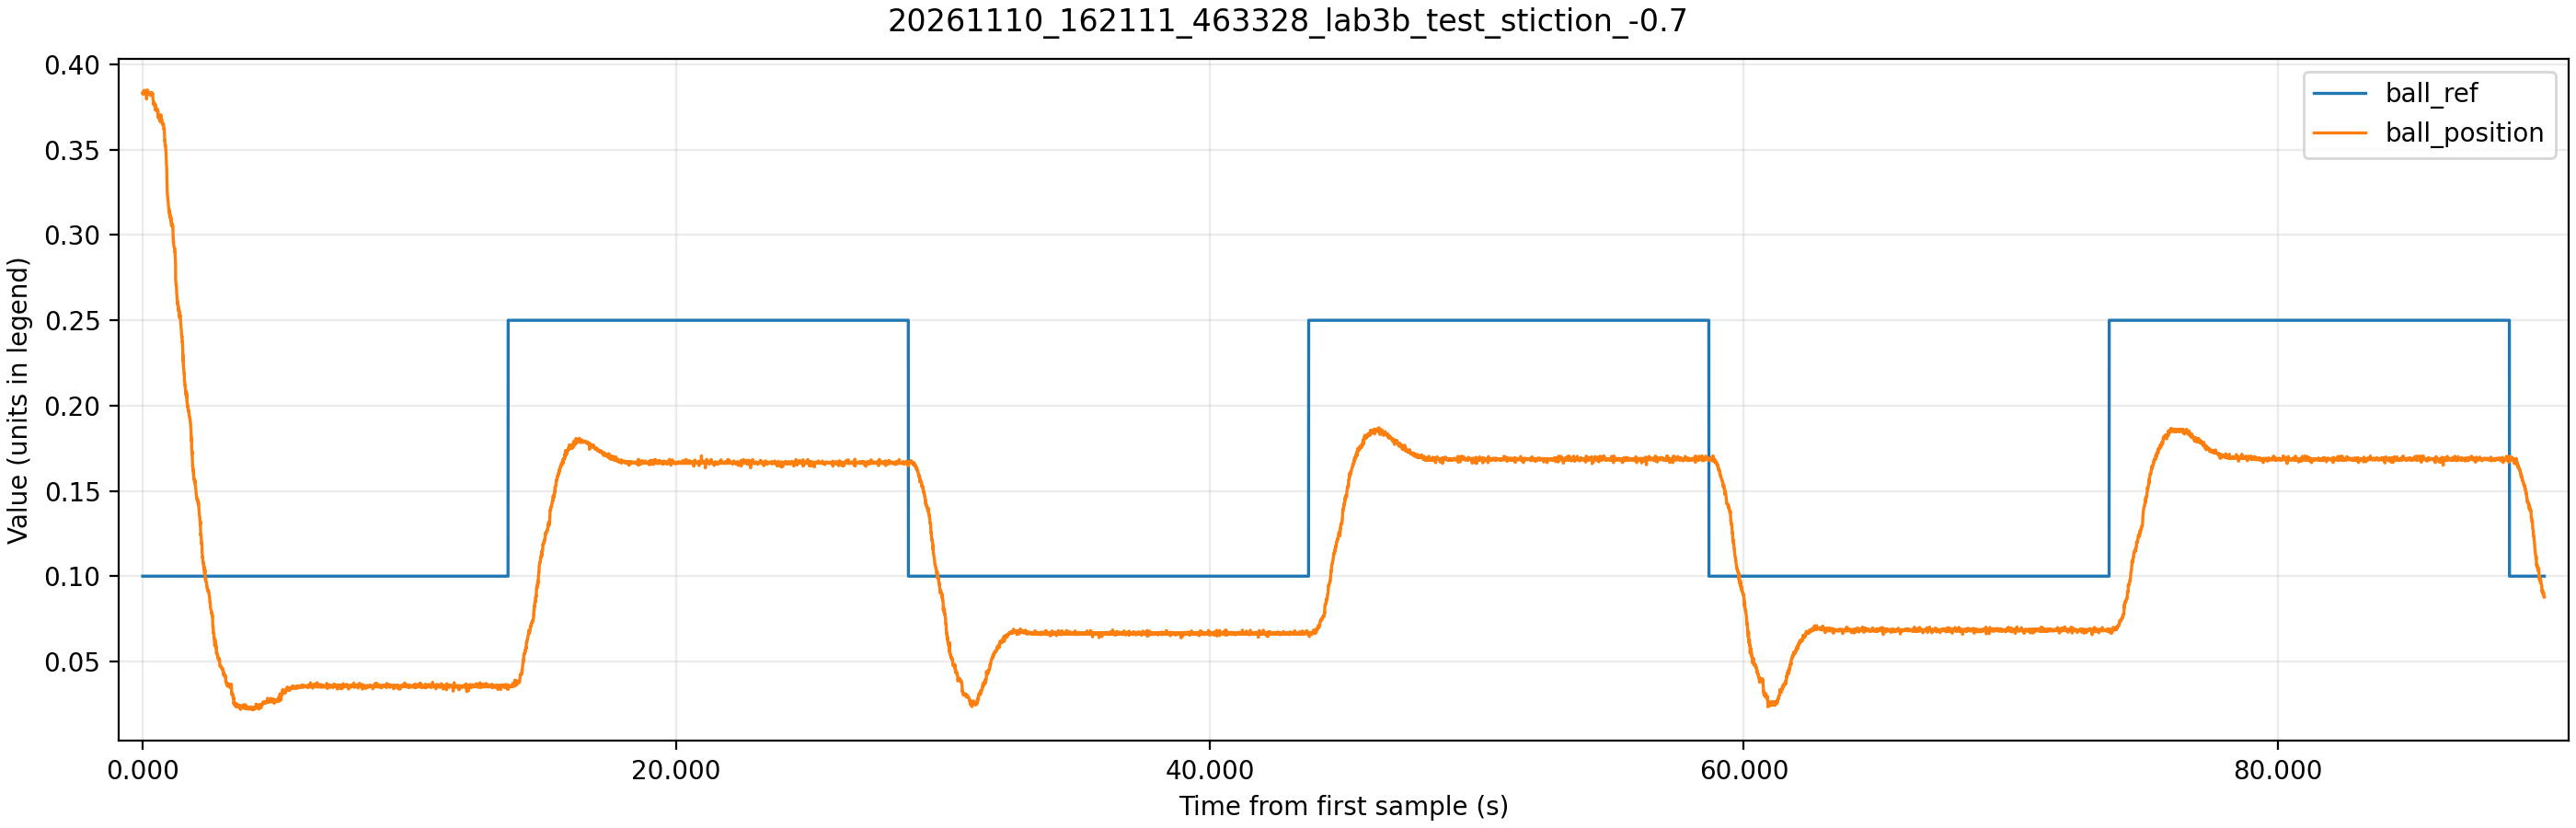

Values plotted in this chart, from the file beside it:
time_ms, theta_ref, theta_ref_sat, theta, control_voltage, motor_voltage, ball_raw, ball_position, beam_angle, ball_ref
1305, 1.974, 0.7, -0.5667, 0.04, -0.029, 15395, 0.3835, -0.03451, 0.1
1310, 1.954, 0.7, -0.6018, -1.78, -2.303, 15400, 0.3836, -0.03665, 0.1
1315, 1.925, 0.7, -0.5902, -3.09, -3.616, 15354, 0.3825, -0.03594, 0.1
1320, 1.91, 0.7, -0.592, -3.99, -4.509, 15386, 0.3833, -0.03606, 0.1
1325, 1.888, 0.7, -0.5844, -4.61, -5.13, 15378, 0.3831, -0.03559, 0.1
1330, 1.87, 0.7, -0.5648, -5.03, -5.549, 15386, 0.3833, -0.0344, 0.1
1335, 1.85, 0.7, -0.5467, -5.29, -5.811, 15386, 0.3833, -0.03329, 0.1
1340, 1.838, 0.7, -0.5351, -5.44, -5.966, 15432, 0.3844, -0.03259, 0.1
1345, 1.809, 0.7, -0.4839, -5.54, -6.059, 15376, 0.383, -0.02947, 0.1
1350, 1.793, 0.7, -0.4524, -5.53, -6.049, 15394, 0.3835, -0.02755, 0.1
1355, 1.775, 0.7, -0.419, -5.47, -5.997, 15398, 0.3836, -0.02552, 0.1
1360, 1.759, 0.7, -0.3726, -5.39, -5.914, 15410, 0.3839, -0.02269, 0.1
1365, 1.747, 0.7, -0.3425, -5.27, -5.789, 15448, 0.3848, -0.02086, 0.1
1370, 1.72, 0.7, -0.2942, -5.14, -5.66, 15399, 0.3836, -0.01792, 0.1
1375, 1.703, 0.7, -0.2721, -4.98, -5.501, 15403, 0.3837, -0.01657, 0.1
1380, 1.69, 0.7, -0.1883, -4.84, -5.362, 15432, 0.3844, -0.01147, 0.1
1385, 1.663, 0.7, -0.1741, -4.62, -5.143, 15376, 0.383, -0.0106, 0.1
1390, 1.644, 0.7, -0.1273, -4.45, -4.972, 15366, 0.3828, -0.007755, 0.1
1395, 1.633, 0.7, -0.0871, -4.27, -4.787, 15400, 0.3836, -0.005302, 0.1
1400, 1.618, 0.7, -0.0406, -4.08, -4.602, 15409, 0.3838, -0.002475, 0.1
1405, 1.599, 0.7, -0.0065, -3.88, -4.406, 15398, 0.3836, -0.000398, 0.1
1410, 1.585, 0.7, 0.0294, -3.7, -4.222, 15408, 0.3838, 0.001789, 0.1
1415, 1.566, 0.7, 0.0722, -3.52, -4.044, 15394, 0.3835, 0.004396, 0.1
1420, 1.552, 0.7, 0.1088, -3.34, -3.859, 15406, 0.3838, 0.006628, 0.1
1425, 1.537, 0.7, 0.1451, -3.16, -3.679, 15411, 0.3839, 0.008837, 0.1
1430, 1.519, 0.7, 0.1817, -2.98, -3.502, 15395, 0.3835, 0.01107, 0.1
1435, 1.504, 0.7, 0.21, -2.8, -3.327, 15402, 0.3837, 0.01279, 0.1
1440, 1.49, 0.7, 0.263, -2.64, -3.166, 15406, 0.3838, 0.01602, 0.1
1445, 1.475, 0.7, 0.2717, -2.46, -2.978, 15408, 0.3838, 0.01655, 0.1
1450, 1.432, 0.7, 0.3094, -2.31, -2.836, 15242, 0.3797, 0.01885, 0.1
1455, 1.444, 0.7, 0.3323, -2.16, -2.683, 15400, 0.3836, 0.02024, 0.1
1460, 1.43, 0.7, 0.3483, -2.02, -2.544, 15400, 0.3836, 0.02121, 0.1
1465, 1.416, 0.7, 0.3791, -1.9, -2.426, 15400, 0.3836, 0.02309, 0.1
1470, 1.395, 0.7, 0.399, -1.78, -2.299, 15360, 0.3826, 0.0243, 0.1
1475, 1.398, 0.7, 0.4223, -1.66, -2.184, 15458, 0.3851, 0.02572, 0.1
1480, 1.372, 0.7, 0.4397, -1.55, -2.07, 15392, 0.3834, 0.02678, 0.1
1485, 1.361, 0.7, 0.4633, -1.44, -1.967, 15402, 0.3837, 0.02821, 0.1
1490, 1.34, 0.7, 0.4821, -1.34, -1.861, 15360, 0.3826, 0.02936, 0.1
1495, 1.331, 0.7, 0.4952, -1.24, -1.761, 15387, 0.3833, 0.03016, 0.1
1500, 1.319, 0.7, 0.5111, -1.15, -1.673, 15392, 0.3834, 0.03113, 0.1
1505, 1.306, 0.7, 0.5286, -1.07, -1.59, 15392, 0.3834, 0.03219, 0.1
1510, 1.294, 0.7, 0.5452, -0.98, -1.507, 15394, 0.3835, 0.0332, 0.1
1515, 1.277, 0.7, 0.5619, -0.9, -1.426, 15368, 0.3828, 0.03422, 0.1
1520, 1.267, 0.7, 0.5692, -0.82, -1.345, 15386, 0.3833, 0.03466, 0.1
1525, 1.256, 0.7, 0.5819, -0.76, -1.279, 15394, 0.3835, 0.03544, 0.1
1530, 1.247, 0.7, 0.5906, -0.69, -1.215, 15410, 0.3839, 0.03597, 0.1
1535, 1.226, 0.7, 0.6029, -0.64, -1.159, 15356, 0.3825, 0.03672, 0.1
1540, 1.217, 0.7, 0.6113, -0.58, -1.102, 15377, 0.3831, 0.03723, 0.1
1545, 1.209, 0.7, 0.62, -0.53, -1.051, 15394, 0.3835, 0.03776, 0.1
1550, 1.194, 0.7, 0.6319, -0.48, -1.003, 15374, 0.383, 0.03848, 0.1
1555, 1.181, 0.7, 0.6385, -0.43, -0.952, 15366, 0.3828, 0.03888, 0.1
1560, 1.169, 0.7, 0.6468, -0.39, -0.908, 15360, 0.3826, 0.03939, 0.1
1565, 1.158, 0.7, 0.6519, -0.34, -0.866, 15362, 0.3827, 0.0397, 0.1
1570, 1.15, 0.7, 0.6563, -0.31, -0.829, 15382, 0.3832, 0.03997, 0.1
1575, 1.137, 0.7, 0.6606, -0.28, -0.797, 15368, 0.3828, 0.04023, 0.1
1580, 1.125, 0.7, 0.6715, -0.25, -0.769, 15362, 0.3827, 0.04089, 0.1
1585, 1.118, 0.7, 0.6744, -0.21, -0.734, 15378, 0.3831, 0.04107, 0.1
1590, 1.105, 0.7, 0.6806, -0.18, -0.706, 15366, 0.3828, 0.04145, 0.1
1595, 1.097, 0.7, 0.6824, -0.15, -0.677, 15376, 0.383, 0.04156, 0.1
1600, 1.078, 0.7, 0.6874, -0.13, -0.655, 15328, 0.3818, 0.04187, 0.1
... 17,941 more rows
